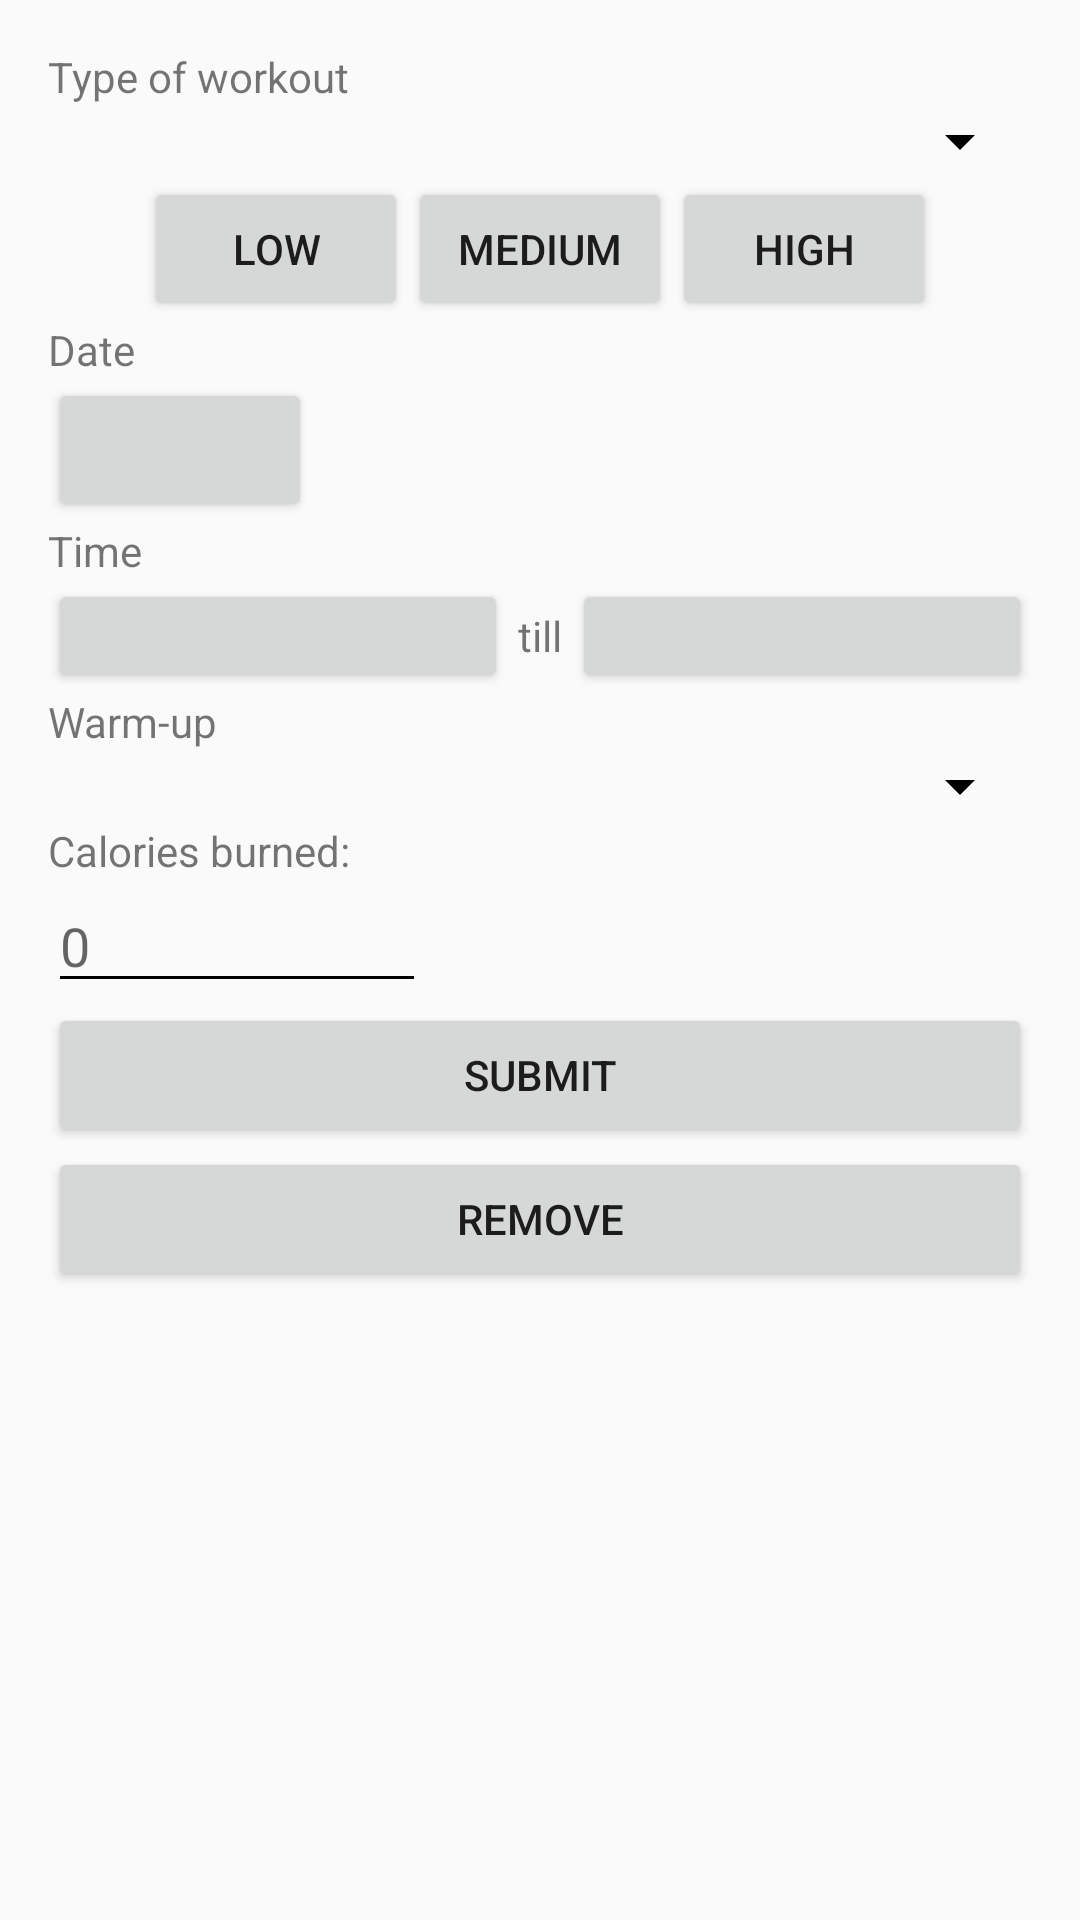

Write the Android layout XML for this screen, with the resource values it uses.
<!-- AndroidManifest.xml: application theme AppTheme -->
<!-- res/layout/activity_add_excercise.xml -->
<?xml version="1.0" encoding="utf-8"?>
<LinearLayout xmlns:android="http://schemas.android.com/apk/res/android"
    xmlns:app="http://schemas.android.com/apk/res-auto"
    xmlns:tools="http://schemas.android.com/tools"
    android:layout_width="match_parent"
    android:layout_height="match_parent"
    android:orientation="vertical"
    android:padding="16dp"
    tools:context=".AddSymptomActivity">

    <TextView
        android:id="@+id/textView2"
        android:layout_width="match_parent"
        android:layout_height="wrap_content"
        android:text="Type of workout" />

        <Spinner
            android:id="@+id/spinnerExcerciseType"
            android:layout_width="match_parent"
            android:layout_height="wrap_content"
            android:gravity="right"/>


    <LinearLayout
        android:layout_width="match_parent"
        android:layout_height="wrap_content"
        android:gravity="center"
        android:orientation="horizontal">

        <Button
            android:layout_width="wrap_content"
            android:layout_height="wrap_content"
            android:text="Low">
        </Button>

        <Button
            android:layout_width="wrap_content"
            android:layout_height="wrap_content"
            android:text="Medium">
        </Button>

        <Button
            android:layout_width="wrap_content"
            android:layout_height="wrap_content"
            android:text="High">
        </Button>

    </LinearLayout>
    <TextView
        android:id="@+id/textView8"
        android:layout_width="match_parent"
        android:layout_height="wrap_content"
        android:text="Date" />

    <Button
        android:id="@+id/buttonExcerciseDate"
        android:layout_width="wrap_content"
        android:layout_height="wrap_content"
        />

    <TextView
        android:id="@+id/textView5"
        android:layout_width="match_parent"
        android:layout_height="wrap_content"
        android:text="Time" />
    <LinearLayout
        android:layout_width="match_parent"
        android:layout_height="wrap_content"
        android:gravity="center"
        android:orientation="horizontal">

        <Button
            android:id="@+id/buttonExcerciseTimeBegin"
            android:layout_width="wrap_content"
            android:layout_height="38dp"
            android:layout_weight="2" />

        <TextView
            android:layout_width="wrap_content"
            android:layout_height="wrap_content"
            android:text=" till ">
        </TextView>
        <Button
            android:id="@+id/buttonExcerciseTimeEnd"
            android:layout_width="wrap_content"
            android:layout_height="38dp"
            android:layout_weight="2" />

    </LinearLayout>

    <TextView
        android:id="@+id/textView6"
        android:layout_width="match_parent"
        android:layout_height="wrap_content"
        android:text="Warm-up" />

    <Spinner
        android:id="@+id/spinnerExcerciseWarmUp"
        android:layout_width="match_parent"
        android:layout_height="wrap_content"
        android:gravity="right"/>

    <TextView
        android:id="@+id/textView7"
        android:layout_width="match_parent"
        android:layout_height="wrap_content"
        android:text="Calories burned:" />

    <EditText
        android:id="@+id/editTextExcerciseCaloriesBurned"
        android:layout_width="wrap_content"
        android:layout_height="wrap_content"
        android:ems="6"
        android:hint="0"
        android:inputType="textPersonName" />

    <Button
        android:id="@+id/buttonAddExcercise"
        android:layout_width="match_parent"
        android:layout_height="wrap_content"
        android:text="Submit" />
    <Button
        android:id="@+id/buttonRemoveExcercise"
        android:layout_width="match_parent"
        android:layout_height="wrap_content"
        android:text="Remove" />

</LinearLayout>
<!-- resources referenced by this layout -->
<resources>
  <style name="AppTheme" parent="Theme.AppCompat.Light.DarkActionBar">
          
          <item name="colorPrimary">@color/colorWhite</item>
          <item name="colorPrimaryDark">@color/colorPrimaryDark</item>
          <item name="colorAccent">@color/colorAccent</item>
          <item name="actionBarStyle">@style/actionBarStyle</item>
          <item name="colorControlNormal">@color/colorBlack</item>
          <item name="actionBarTheme">@style/actionBarTheme</item>
      </style>
  <color name="colorWhite">#FFFFFF</color>
  <color name="colorPrimaryDark">#00574B</color>
  <color name="colorAccent">#FFC4B1</color>
  <style name="actionBarStyle" parent="@style/Widget.AppCompat.ActionBar.Solid">
          <item name="titleTextStyle">@style/toolbarTextStyle</item>
      </style>
  <color name="colorBlack">#000000</color>
  <style name="actionBarTheme">
          <item name="colorControlNormal">@color/colorBlack</item>
      </style>
  <style name="toolbarTextStyle" parent="@style/TextAppearance.AppCompat.Widget.ActionBar.Title">
          <item name="android:textColor">@color/colorBlack</item>
      </style>
</resources>
